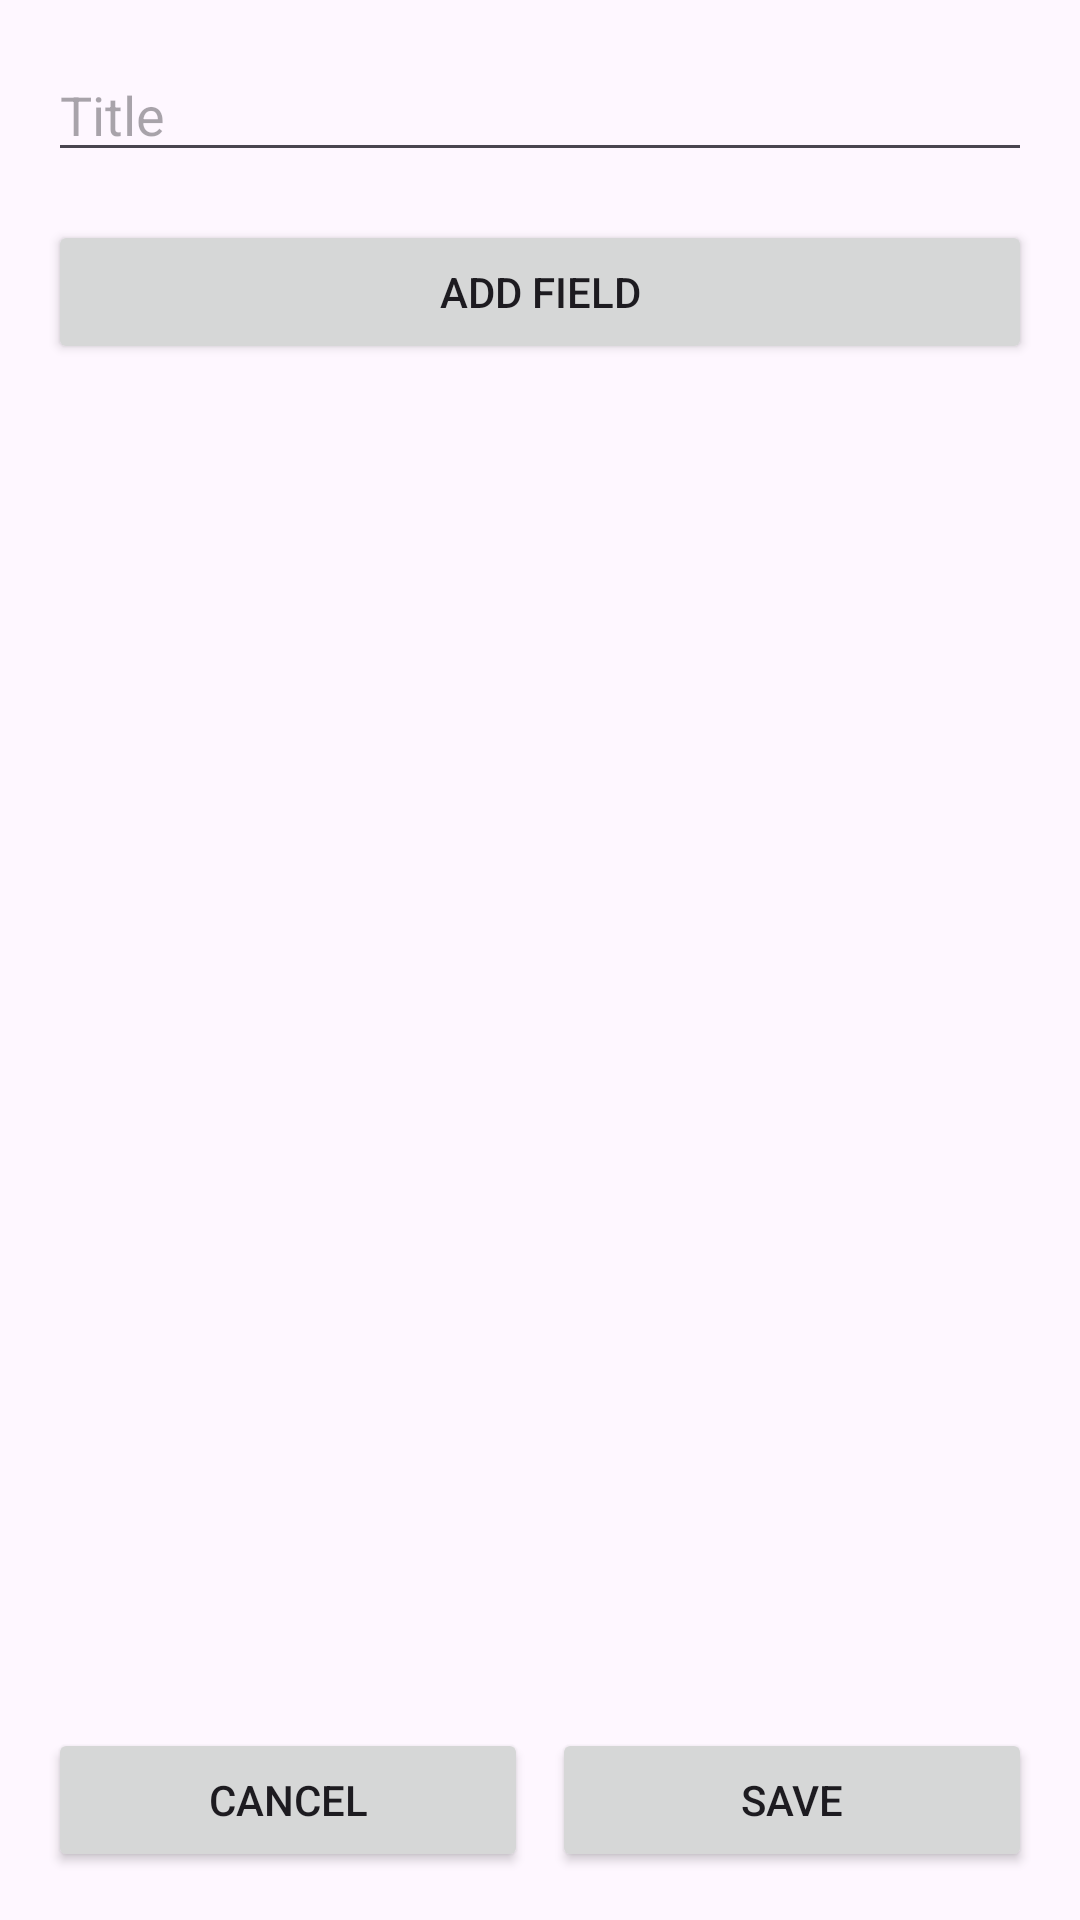

Reconstruct the res/layout file that produces this screen, plus the resources it refers to.
<!-- AndroidManifest.xml: application theme Theme.GenericLogger -->
<!-- res/layout/activity_add_logger.xml -->
<?xml version="1.0" encoding="utf-8"?>
<LinearLayout
    xmlns:android="http://schemas.android.com/apk/res/android"
    android:layout_width="match_parent"
    android:layout_height="wrap_content"
    android:orientation="vertical"
    android:padding="16dp">

    
    <EditText
        android:id="@+id/editTextTitle"
        android:layout_width="match_parent"
        android:layout_height="wrap_content"
        android:hint="Title"
        android:inputType="text"
        android:maxLines="1"
        android:layout_marginBottom="16dp"/>

    
    <Button
        android:id="@+id/buttonAddField"
        android:layout_width="match_parent"
        android:layout_height="wrap_content"
        android:text="Add Field"
        android:layout_gravity="start"/>

    
    <View
        android:layout_width="match_parent"
        android:layout_height="0dp"
        android:layout_weight="1"/>

    
    <LinearLayout
        android:layout_width="match_parent"
        android:layout_height="wrap_content"
        android:orientation="horizontal">

        
        <Button
            android:id="@+id/buttonCancel"
            android:layout_width="0dp"
            android:layout_height="wrap_content"
            android:layout_weight="1"
            android:text="Cancel"
            android:layout_marginEnd="8dp"/>

        
        <Button
            android:id="@+id/buttonSave"
            android:layout_width="0dp"
            android:layout_height="wrap_content"
            android:layout_weight="1"
            android:text="Save"/>
    </LinearLayout>

</LinearLayout>
<!-- resources referenced by this layout -->
<resources>
  <style name="Theme.GenericLogger" parent="Base.Theme.GenericLogger" />
  <style name="Base.Theme.GenericLogger" parent="Theme.Material3.DayNight.NoActionBar">
          
          
      </style>
</resources>
